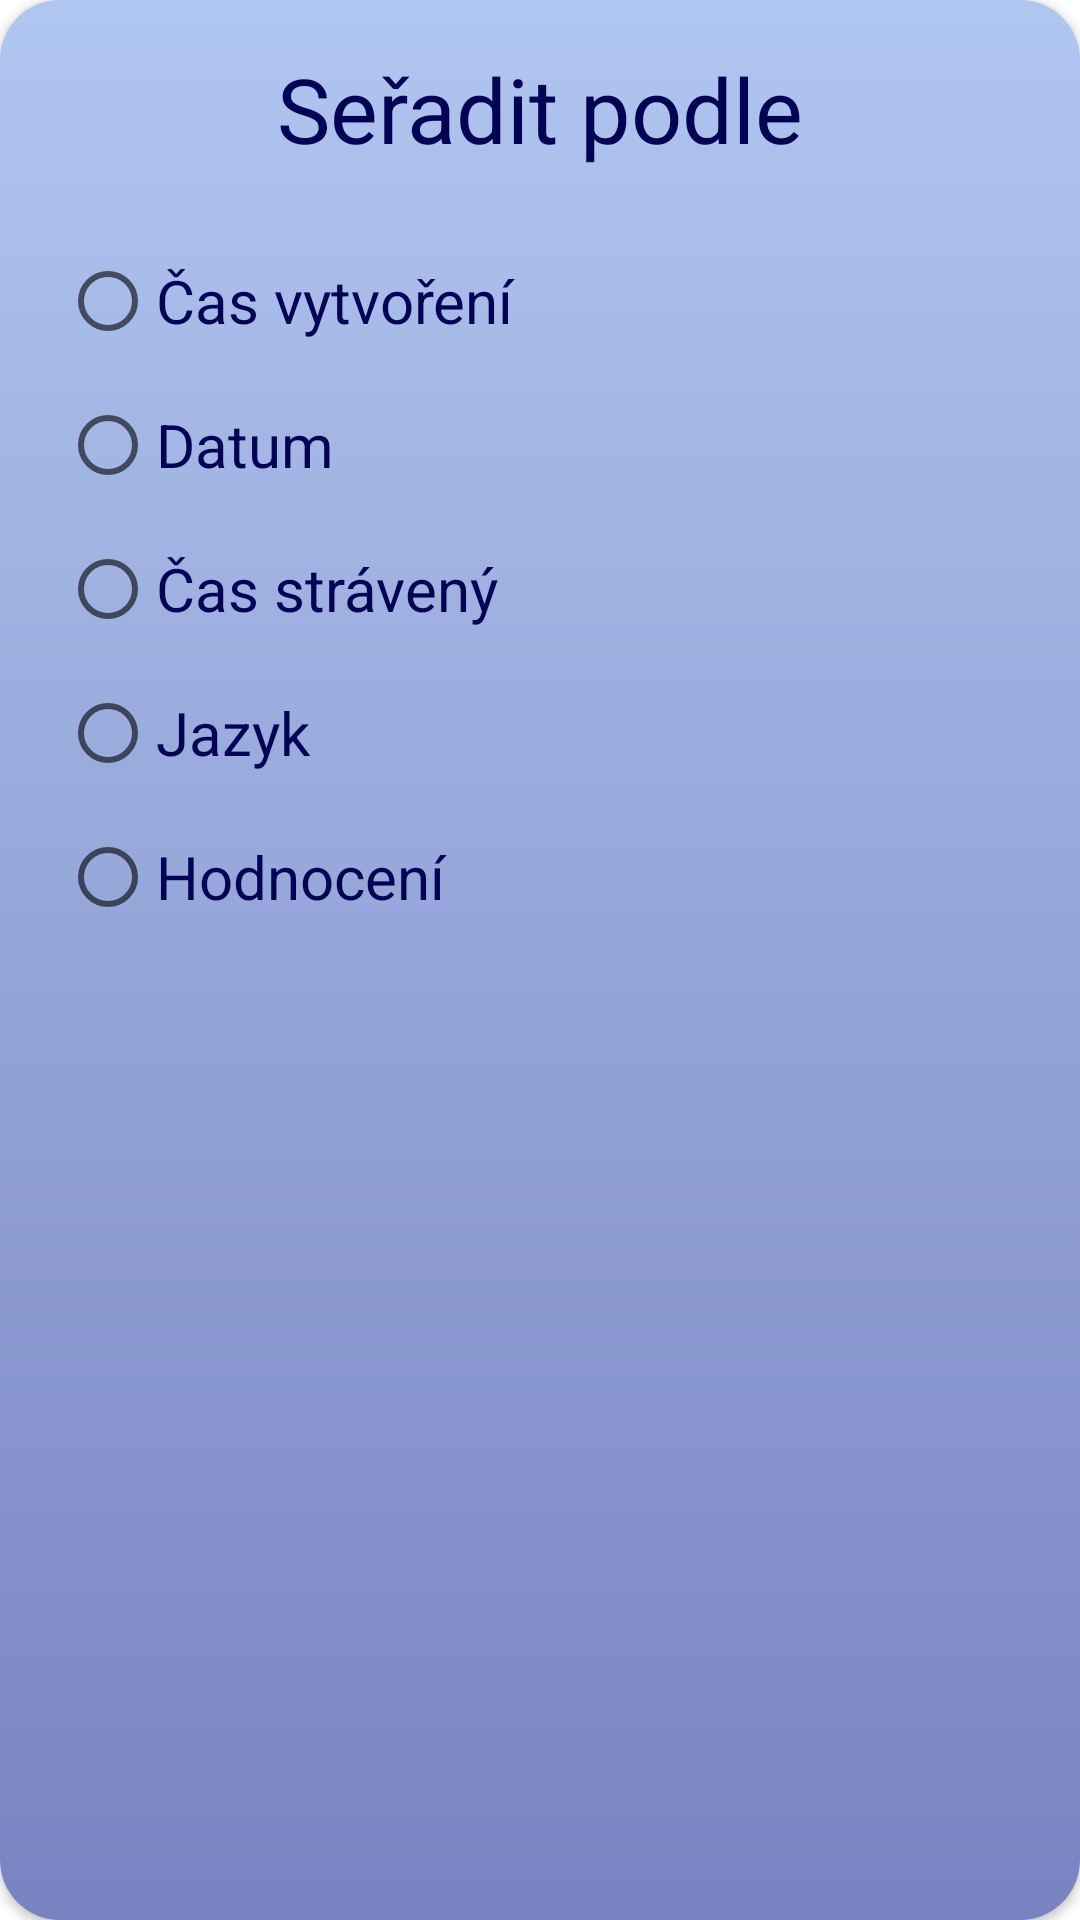

Layout XML and referenced resources for this Android screen:
<!-- AndroidManifest.xml: application theme Theme.tdaderp -->
<!-- res/layout/alert_sort_by.xml -->
<?xml version="1.0" encoding="utf-8"?>

<androidx.constraintlayout.widget.ConstraintLayout xmlns:android="http://schemas.android.com/apk/res/android"
    xmlns:app="http://schemas.android.com/apk/res-auto"
    xmlns:tools="http://schemas.android.com/tools"
    android:layout_width="300dp"
    android:layout_height="wrap_content"
    android:layout_gravity="center">

    <androidx.cardview.widget.CardView
        android:layout_width="match_parent"
        android:layout_height="match_parent"
        app:cardCornerRadius="20dp"
        app:layout_constraintBottom_toBottomOf="parent"
        app:layout_constraintEnd_toEndOf="parent"
        app:layout_constraintStart_toStartOf="parent"
        app:layout_constraintTop_toTopOf="parent">

        <androidx.constraintlayout.widget.ConstraintLayout
            android:layout_width="match_parent"
            android:layout_height="match_parent"
            android:background="@drawable/gradient">


            <TextView
                android:id="@+id/textView2"
                android:layout_width="wrap_content"
                android:layout_height="wrap_content"
                android:layout_marginTop="16dp"
                android:text="Seřadit podle"
                android:textColor="@color/tmave_modra"
                android:textSize="30dp"
                app:layout_constraintEnd_toEndOf="parent"
                app:layout_constraintStart_toStartOf="parent"
                app:layout_constraintTop_toTopOf="parent" />

            <RadioGroup
                android:id="@+id/soryByRadioGroup"
                android:layout_width="0dp"
                android:layout_height="wrap_content"
                app:layout_constraintEnd_toEndOf="parent"
                app:layout_constraintStart_toStartOf="parent"
                app:layout_constraintTop_toBottomOf="@+id/textView2">

                <RadioButton
                    android:id="@+id/sortByCreatedTime"
                    android:layout_width="match_parent"
                    android:layout_height="wrap_content"
                    android:layout_marginLeft="20dp"
                    android:layout_marginTop="20dp"
                    android:layout_marginRight="20dp"
                    android:text="Čas vytvoření"
                    android:textColor="@color/tmave_modra"
                    android:textSize="20sp" />

                <RadioButton
                    android:id="@+id/sortByDatum"
                    android:layout_width="match_parent"
                    android:layout_height="wrap_content"
                    android:layout_marginLeft="20dp"
                    android:layout_marginRight="20dp"
                    android:text="Datum"
                    android:textColor="@color/tmave_modra"
                    android:textSize="20sp" />

                <RadioButton
                    android:id="@+id/sortByTime"
                    android:layout_width="match_parent"
                    android:layout_height="wrap_content"
                    android:layout_marginLeft="20dp"
                    android:layout_marginRight="20dp"
                    android:text="Čas strávený"
                    android:textColor="@color/tmave_modra"
                    android:textSize="20sp" />

                <RadioButton
                    android:id="@+id/sortByJazyk"
                    android:layout_width="match_parent"
                    android:layout_height="wrap_content"
                    android:layout_marginLeft="20dp"
                    android:layout_marginRight="20dp"
                    android:text="Jazyk"
                    android:textColor="@color/tmave_modra"
                    android:textSize="20sp" />

                <RadioButton
                    android:id="@+id/sortByRate"
                    android:layout_width="match_parent"
                    android:layout_height="wrap_content"
                    android:layout_marginLeft="20dp"
                    android:layout_marginRight="20dp"
                    android:layout_marginBottom="20dp"
                    android:text="Hodnocení"
                    android:textColor="@color/tmave_modra"
                    android:textSize="20sp" />

            </RadioGroup>

        </androidx.constraintlayout.widget.ConstraintLayout>
    </androidx.cardview.widget.CardView>
</androidx.constraintlayout.widget.ConstraintLayout>
<!-- resources referenced by this layout -->
<resources>
  <color name="tmave_modra">#030356</color>
  <!-- drawable gradient (drawable) -->
  <?xml version="1.0" encoding="utf-8"?>
  
  <shape xmlns:android="http://schemas.android.com/apk/res/android"
      android:shape="rectangle" >
      <gradient
  
          android:startColor="#AA88AAE8"
          android:endColor="#AA3645A3"
          android:type="linear"
          android:angle="-90"/>
  </shape>
  <style name="Theme.tdaderp" parent="Theme.MaterialComponents.DayNight.NoActionBar">
          
          <item name="colorPrimary">#FFD500</item>
          <item name="colorPrimaryVariant">#00FF04</item>
          <item name="colorOnPrimary">#002AFF</item>
          
          <item name="colorSecondary">#FFCA5E</item>
          <item name="colorSecondaryVariant">@color/teal_700</item>
          <item name="colorOnSecondary">@color/black</item>
          
          <item name="android:statusBarColor" tools:targetApi="l">#F1F6FF</item>
          <item name="android:navigationBarColor">@color/black</item>
          
      </style>
  <color name="teal_700">#FFEB3B</color>
  <color name="black">#000000</color>
</resources>
